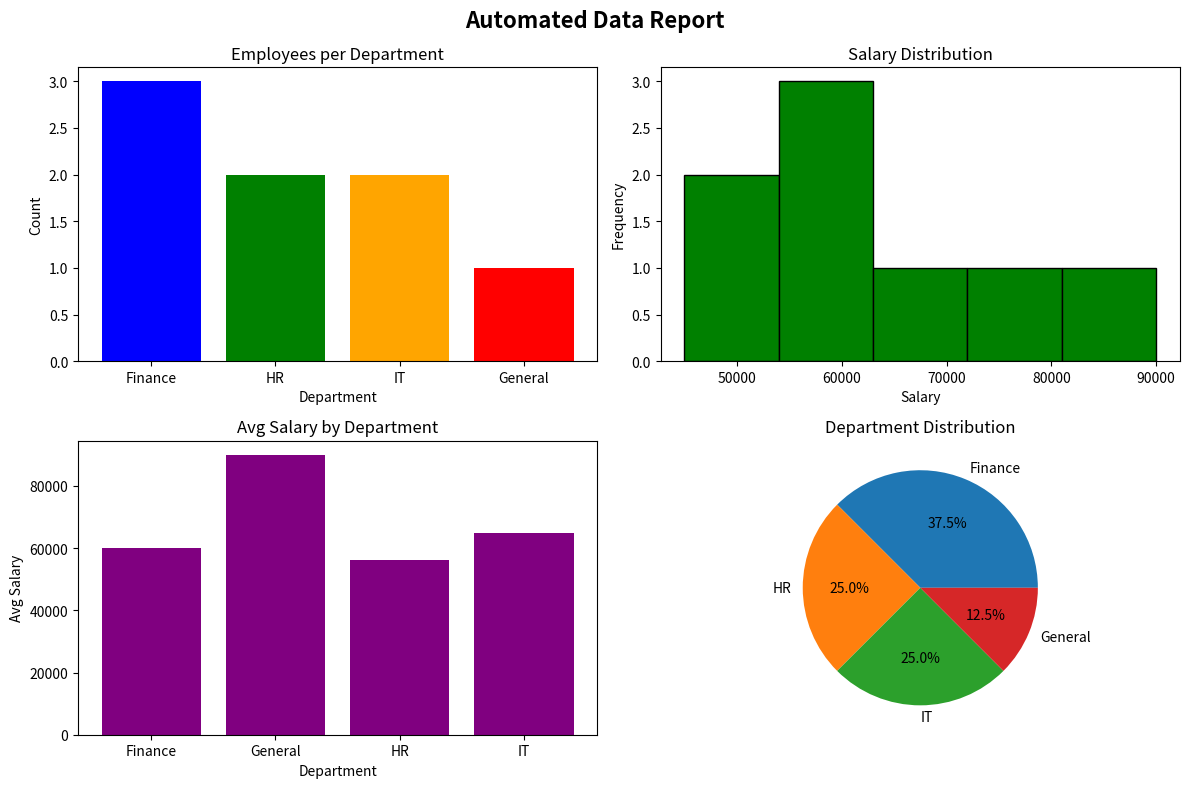

Source code (Python): (Note: this script raises an exception after producing the figure.)
import pandas as pd
import numpy as np
import matplotlib.pyplot as plt

print("=" * 50)
print("DATA CLEANING & REPORTING AUTOMATION")
print("=" * 50)

# ===== SAMPLE DIRTY DATA =====
data = {
    'Name': ['Alice', 'Bob', None, 'David', 'Bob',
              'Frank', None, 'Henry', 'Alice', 'Jack'],
    'Age': [25, 30, 22, None, 30,
             28, 35, None, 25, 40],
    'Salary': [50000, 60000, 45000, 70000, 60000,
                None, 80000, 55000, 50000, 90000],
    'Department': ['HR', 'IT', 'Finance', 'IT', 'IT',
                   'HR', 'Finance', 'Finance', 'HR', None],
    'Score': [85, 90, None, 78, 90,
               88, 92, None, 85, 95]
}

df = pd.DataFrame(data)

print("\nBEFORE CLEANING:")
print(df)
print(f"\nMissing Values:\n{df.isnull().sum()}")

# ===== CLEANING - Fixed for Python 3.13 =====
print("\n" + "=" * 50)
print("CLEANING PROCESS...")
print("=" * 50)

# Fix 1: inplace panna maatom - direct assign pannrom
df['Name'] = df['Name'].fillna('Unknown')
df['Age'] = df['Age'].fillna(df['Age'].mean())
df['Salary'] = df['Salary'].fillna(df['Salary'].mean())
df['Department'] = df['Department'].fillna('General')
df['Score'] = df['Score'].fillna(df['Score'].mean())
print("Missing values fixed!")

# Fix 2: Duplicates
before = len(df)
df = df.drop_duplicates()
after = len(df)
print(f"Duplicates removed: {before - after} rows deleted!")

# Fix 3: Int conversion - NaN safe way
df['Age'] = df['Age'].round(0).astype('Int64')
df['Salary'] = df['Salary'].round(0).astype('Int64')
print("Data types corrected!")

print("\nAFTER CLEANING:")
print(df)
print(f"\nMissing Values After: {df.isnull().sum().sum()}")

# ===== AUTOMATED REPORT =====
print("\n" + "=" * 50)
print("AUTOMATED REPORT SUMMARY")
print("=" * 50)
print(f"Total Employees   : {len(df)}")
print(f"Average Age       : {df['Age'].mean():.1f}")
print(f"Average Salary    : {df['Salary'].mean():,.0f}")
print(f"Average Score     : {df['Score'].mean():.1f}")
print(f"Top Department    : {df['Department'].value_counts().index[0]}")
print(f"Highest Salary    : {df['Salary'].max():,}")
print(f"Lowest Salary     : {df['Salary'].min():,}")

print("\nDepartment wise Salary:")
print(df.groupby('Department')['Salary'].mean().round(0))

# ===== CHARTS =====
fig, axes = plt.subplots(2, 2, figsize=(12, 8))
fig.suptitle('Automated Data Report', fontsize=16, fontweight='bold')

dept_count = df['Department'].value_counts()

axes[0,0].bar(dept_count.index, dept_count.values,
              color=['blue','green','orange','red'])
axes[0,0].set_title('Employees per Department')
axes[0,0].set_xlabel('Department')
axes[0,0].set_ylabel('Count')

axes[0,1].hist(df['Salary'].dropna(), bins=5,
               color='green', edgecolor='black')
axes[0,1].set_title('Salary Distribution')
axes[0,1].set_xlabel('Salary')
axes[0,1].set_ylabel('Frequency')

dept_salary = df.groupby('Department')['Salary'].mean()
axes[1,0].bar(dept_salary.index, dept_salary.values, color='purple')
axes[1,0].set_title('Avg Salary by Department')
axes[1,0].set_xlabel('Department')
axes[1,0].set_ylabel('Avg Salary')

axes[1,1].pie(dept_count.values, labels=dept_count.index,
              autopct='%1.1f%%')
axes[1,1].set_title('Department Distribution')

plt.tight_layout()
plt.savefig('C:/Users/sujit/OneDrive/Desktop/data_report.png')
plt.show()

print("\nReport saved: data_report.png")
print("All Done! Ready to Submit!")
